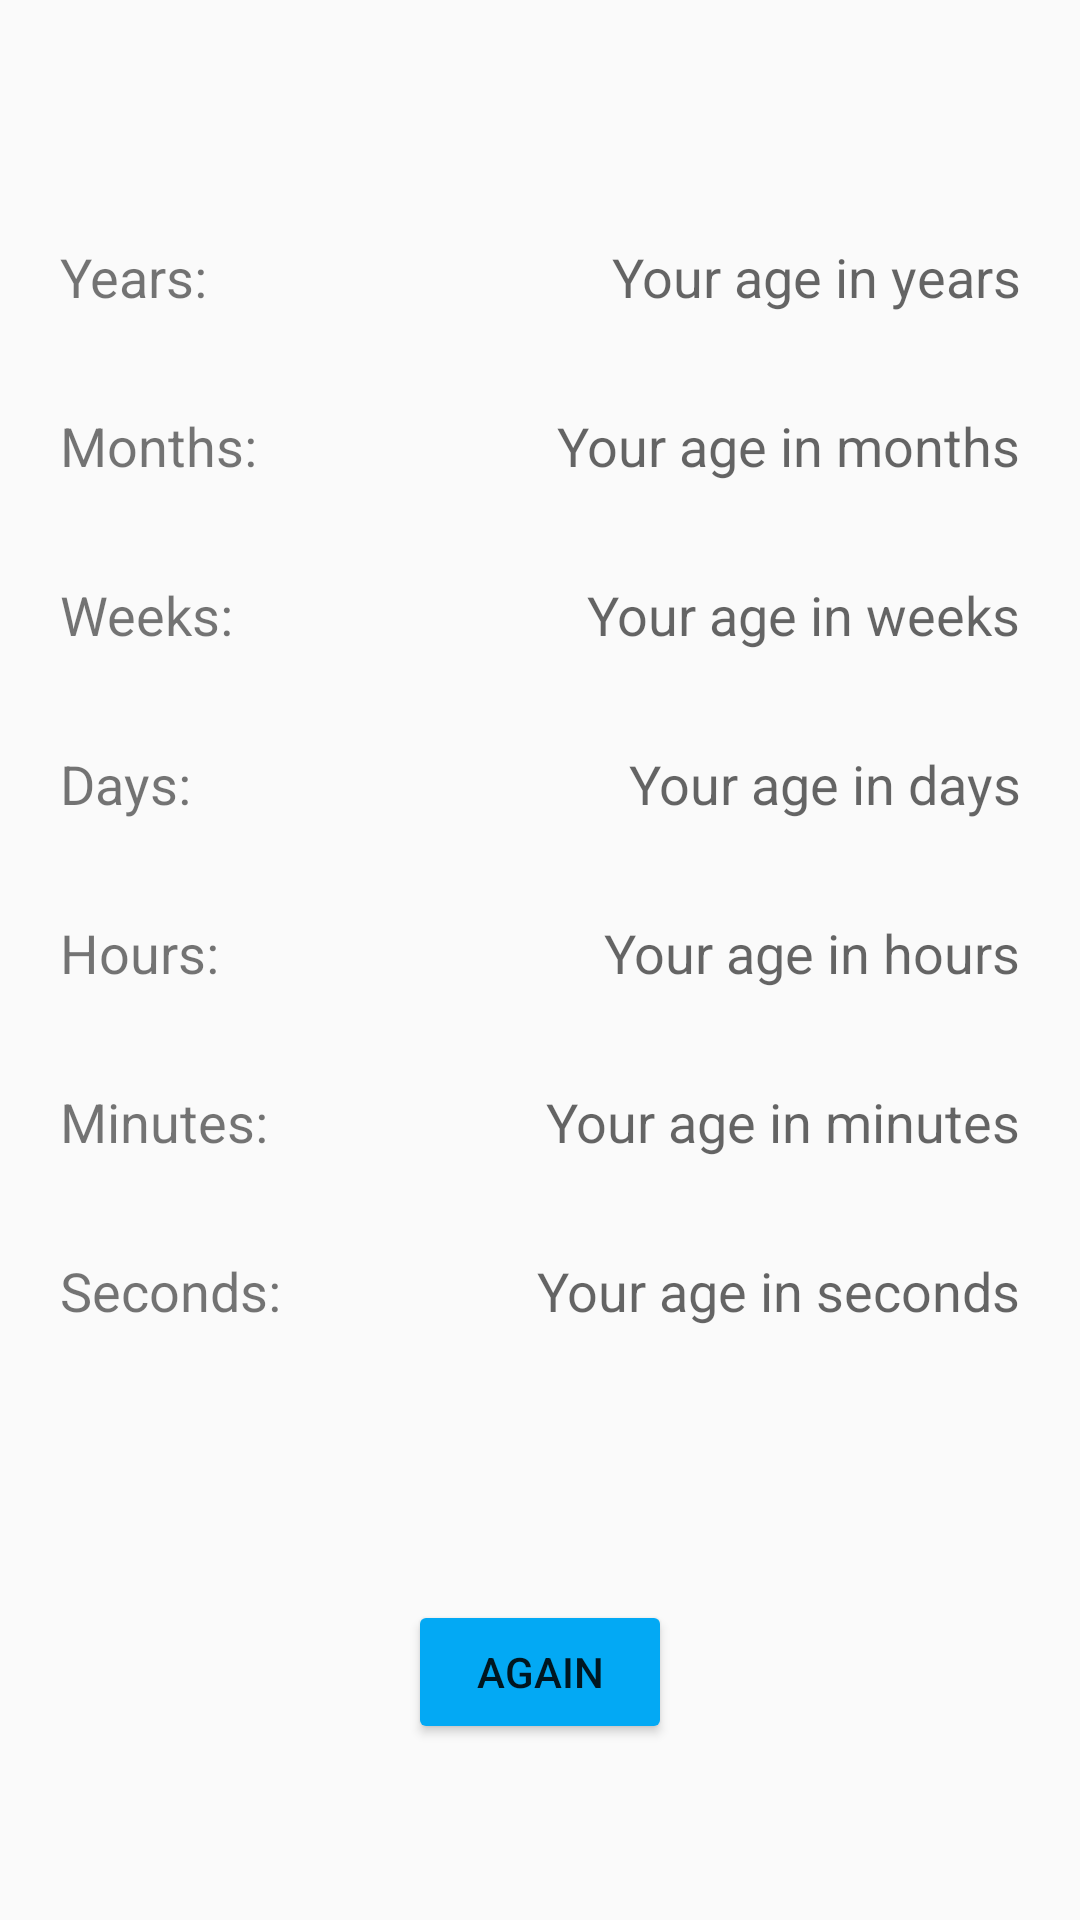

This screen was rendered from an Android layout file. Write that file and the resources it references.
<!-- AndroidManifest.xml: application theme Theme.AgeCurious -->
<!-- res/layout/results_activity.xml -->
<?xml version="1.0" encoding="utf-8"?>
<androidx.constraintlayout.widget.ConstraintLayout xmlns:android="http://schemas.android.com/apk/res/android"
    android:layout_width="match_parent"
    android:layout_height="match_parent"
    xmlns:app="http://schemas.android.com/apk/res-auto">

    <TextView
        android:id="@+id/years_label"
        style="@style/labels"
        android:text="@string/years_text"
        android:layout_marginTop="@dimen/margin_topOfParent"
        app:layout_constraintTop_toTopOf="parent"
        app:layout_constraintStart_toStartOf="parent"/>

    <TextView
        android:id="@+id/years_result"
        style="@style/results"
        android:hint="@string/years_hint"
        android:layout_marginTop="@dimen/margin_topOfParent"
        app:layout_constraintTop_toTopOf="parent"
        app:layout_constraintEnd_toEndOf="parent" />

    <TextView
        android:id="@+id/months_label"
        style="@style/labels"
        android:text="@string/months_text"
        app:layout_constraintTop_toBottomOf="@id/years_label"
        app:layout_constraintStart_toStartOf="parent"/>

    <TextView
        android:id="@+id/months_result"
        style="@style/results"
        android:hint="@string/months_hint"
        app:layout_constraintTop_toBottomOf="@id/years_result"
        app:layout_constraintEnd_toEndOf="parent" />

    <TextView
        android:id="@+id/weeks_label"
        style="@style/labels"
        android:text="@string/weeks_text"
        app:layout_constraintTop_toBottomOf="@id/months_label"
        app:layout_constraintStart_toStartOf="parent"/>

    <TextView
        android:id="@+id/weeks_result"
        style="@style/results"
        android:hint="@string/weeks_hint"
        app:layout_constraintTop_toBottomOf="@id/months_result"
        app:layout_constraintEnd_toEndOf="parent" />

    <TextView
        android:id="@+id/days_label"
        style="@style/labels"
        android:text="@string/days_text"
        app:layout_constraintTop_toBottomOf="@id/weeks_label"
        app:layout_constraintStart_toStartOf="parent" />

    <TextView
        android:id="@+id/days_result"
        style="@style/results"
        android:hint="@string/days_hint"
        app:layout_constraintTop_toBottomOf="@id/weeks_result"
        app:layout_constraintEnd_toEndOf="parent" />

    <TextView
        android:id="@+id/hours_label"
        style="@style/labels"
        android:text="@string/hours_text"
        app:layout_constraintTop_toBottomOf="@id/days_label"
        app:layout_constraintStart_toStartOf="parent" />

    <TextView
        android:id="@+id/hours_result"
        style="@style/results"
        android:hint="@string/hours_hint"
        app:layout_constraintTop_toBottomOf="@id/days_result"
        app:layout_constraintEnd_toEndOf="parent" />

    <TextView
        android:id="@+id/minutes_label"
        style="@style/labels"
        android:text="@string/minutes_text"
        app:layout_constraintTop_toBottomOf="@id/hours_label"
        app:layout_constraintStart_toStartOf="parent" />

    <TextView
        android:id="@+id/minutes_result"
        style="@style/results"
        android:hint="@string/minutes_hint"
        app:layout_constraintTop_toBottomOf="@id/hours_result"
        app:layout_constraintEnd_toEndOf="parent" />

    <TextView
        android:id="@+id/seconds_label"
        style="@style/labels"
        android:text="@string/seconds_text"
        app:layout_constraintTop_toBottomOf="@id/minutes_label"
        app:layout_constraintStart_toStartOf="parent" />

    <TextView
        android:id="@+id/seconds_result"
        style="@style/results"
        android:hint="@string/seconds_hint"
        app:layout_constraintTop_toBottomOf="@id/minutes_result"
        app:layout_constraintEnd_toEndOf="parent" />

    <Button
        android:id="@+id/again_button"
        android:layout_width="wrap_content"
        android:layout_height="wrap_content"
        android:text="@string/again_button_text"
        android:layout_marginTop="@dimen/margin_top"
        app:layout_constraintTop_toBottomOf="@id/seconds_label"
        app:layout_constraintBottom_toBottomOf="parent"
        app:layout_constraintStart_toStartOf="parent"
        app:layout_constraintEnd_toEndOf="parent" />

</androidx.constraintlayout.widget.ConstraintLayout>
<!-- resources referenced by this layout -->
<resources>
  <dimen name="margin_top">32dp</dimen>
  <dimen name="margin_topOfParent">80dp</dimen>
  <string name="again_button_text">AGAIN</string>
  <string name="days_hint">Your age in days</string>
  <string name="days_text">Days:</string>
  <string name="hours_hint">Your age in hours</string>
  <string name="hours_text">Hours:</string>
  <string name="minutes_hint">Your age in minutes</string>
  <string name="minutes_text">Minutes:</string>
  <string name="months_hint">Your age in months</string>
  <string name="months_text">Months:</string>
  <string name="seconds_hint">Your age in seconds</string>
  <string name="seconds_text">Seconds:</string>
  <string name="weeks_hint">Your age in weeks</string>
  <string name="weeks_text">Weeks:</string>
  <string name="years_hint">Your age in years</string>
  <string name="years_text">Years:</string>
  <style name="labels">
          <item name="android:layout_width">wrap_content</item>
          <item name="android:layout_height">wrap_content</item>
          <item name="android:textSize">@dimen/text_size</item>
          <item name="android:layout_marginStart">@dimen/horizontal_margin</item>
          <item name="android:layout_marginTop">@dimen/margin_top</item>
      </style>
  <style name="results">
          <item name="android:layout_width">wrap_content</item>
          <item name="android:layout_height">wrap_content</item>
          <item name="android:textSize">@dimen/text_size</item>
          <item name="android:layout_marginEnd">@dimen/horizontal_margin</item>
          <item name="android:layout_marginTop">@dimen/margin_top</item>
          <item name="android:textAlignment">textEnd</item>
      </style>
  <style name="Theme.AgeCurious" parent="Base.Theme.AgeCurious" />
  <dimen name="text_size">18sp</dimen>
  <dimen name="horizontal_margin">20dp</dimen>
  <style name="Base.Theme.AgeCurious" parent="Theme.AppCompat.Light">
          
          <item name="colorButtonNormal">@color/light_blue</item>
          <item name="colorAccent">@color/light_blue</item>
      </style>
  <color name="light_blue">#FF03A9F4</color>
</resources>
